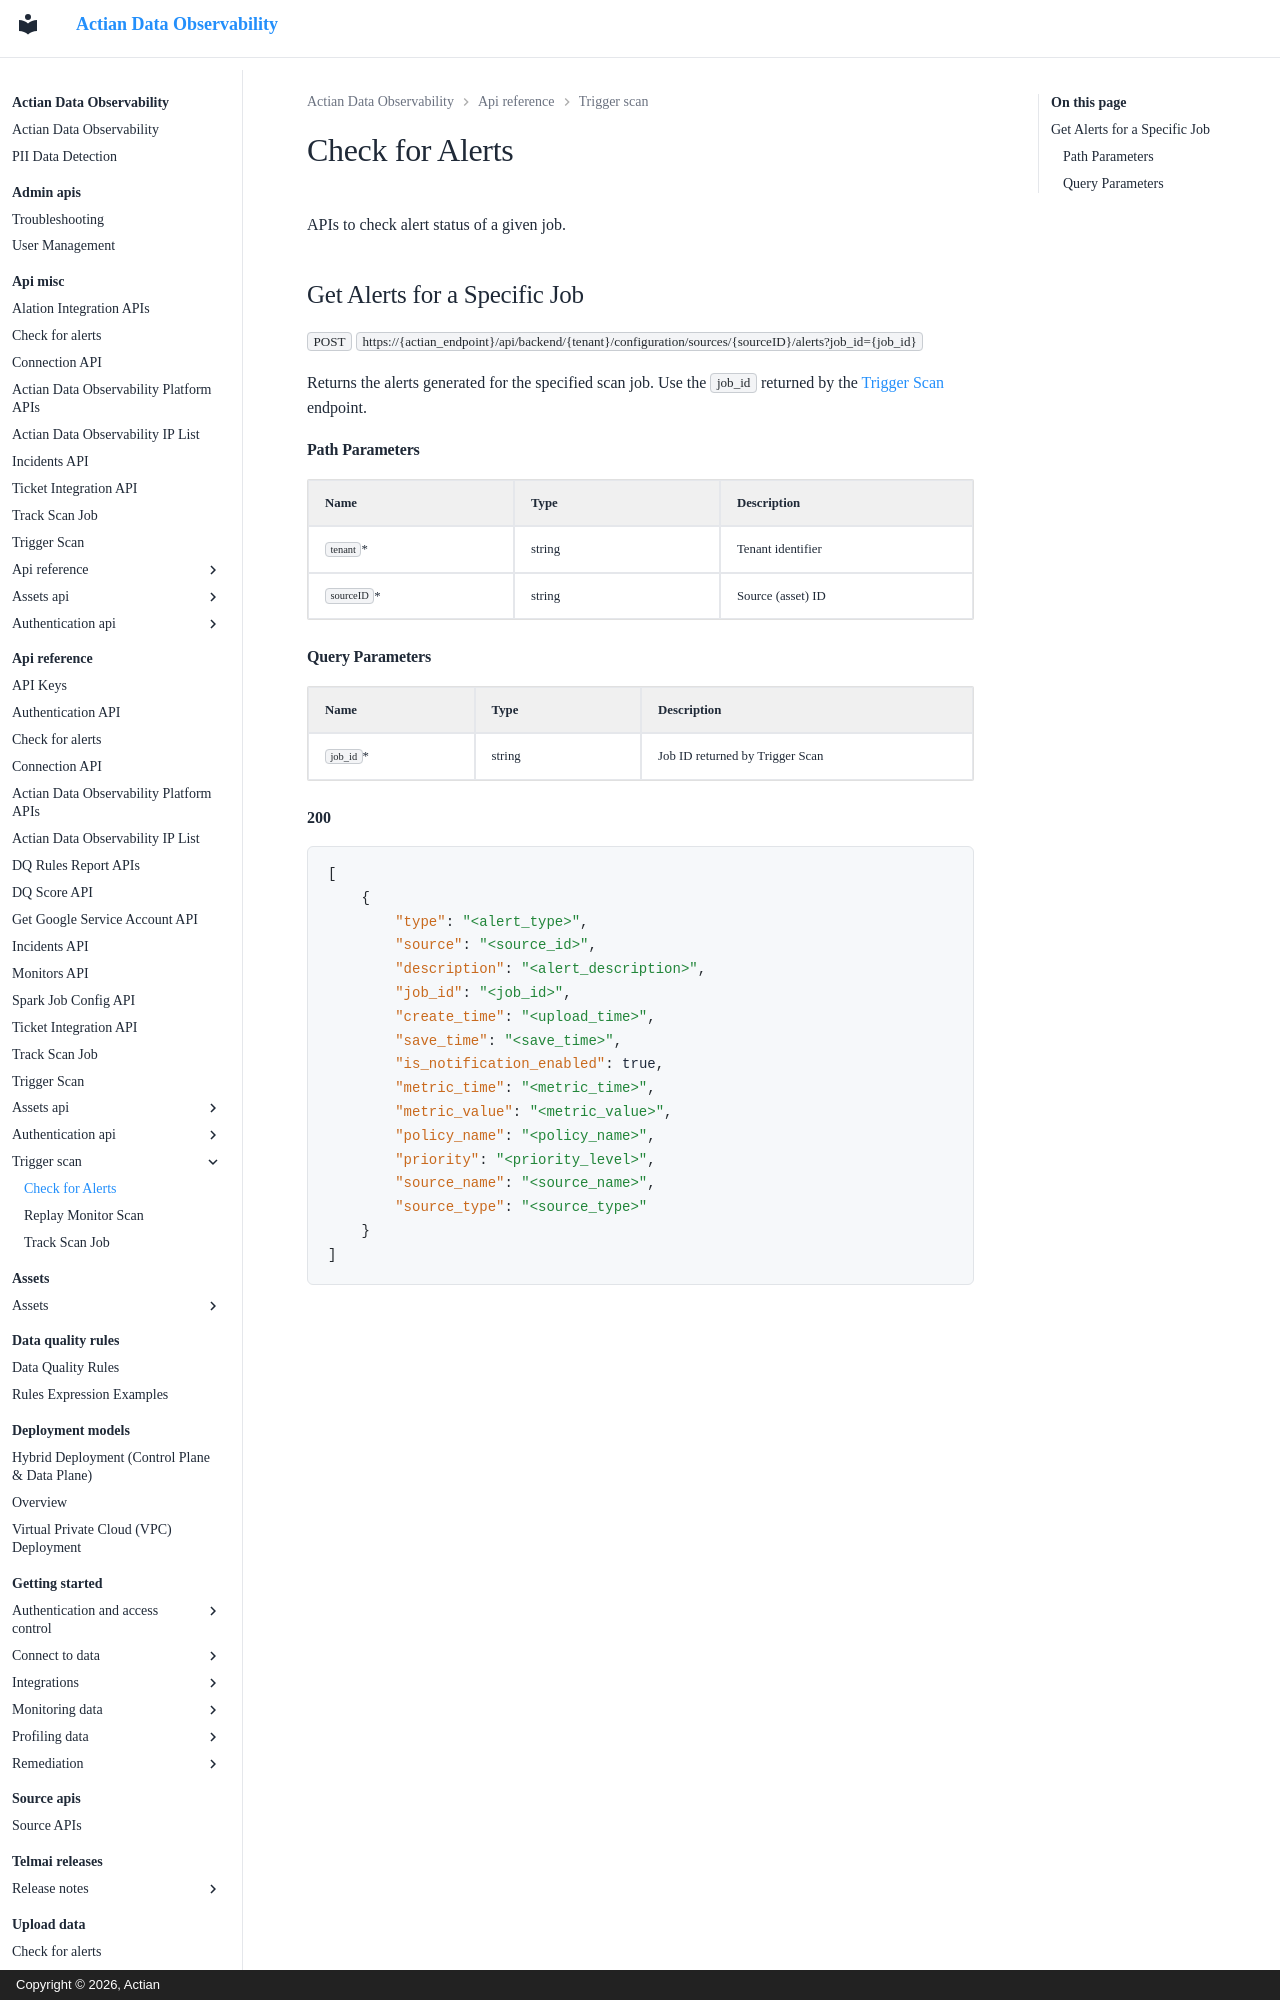

repository: ActianCorp/data-observability-docs · page: api-reference/trigger-scan/check-for-alerts.html · generator: mkdocs · copyright: Copyright © 2026, Actian

# Check for Alerts

APIs to check alert status of a given job.

## Get Alerts for a Specific Job

`POST` `https://{actian_endpoint}/api/backend/{tenant}/configuration/sources/{sourceID}/alerts?job_id={job_id}`

Returns the alerts generated for the specified scan job. Use the `job_id` returned by the [Trigger Scan](./README.md) endpoint.

#### Path Parameters

| Name                                          | Type   | Description       |
| --------------------------------------------- | ------ | ----------------- |
| `tenant`*    | string | Tenant identifier |
| `sourceID`*  | string | Source (asset) ID |
